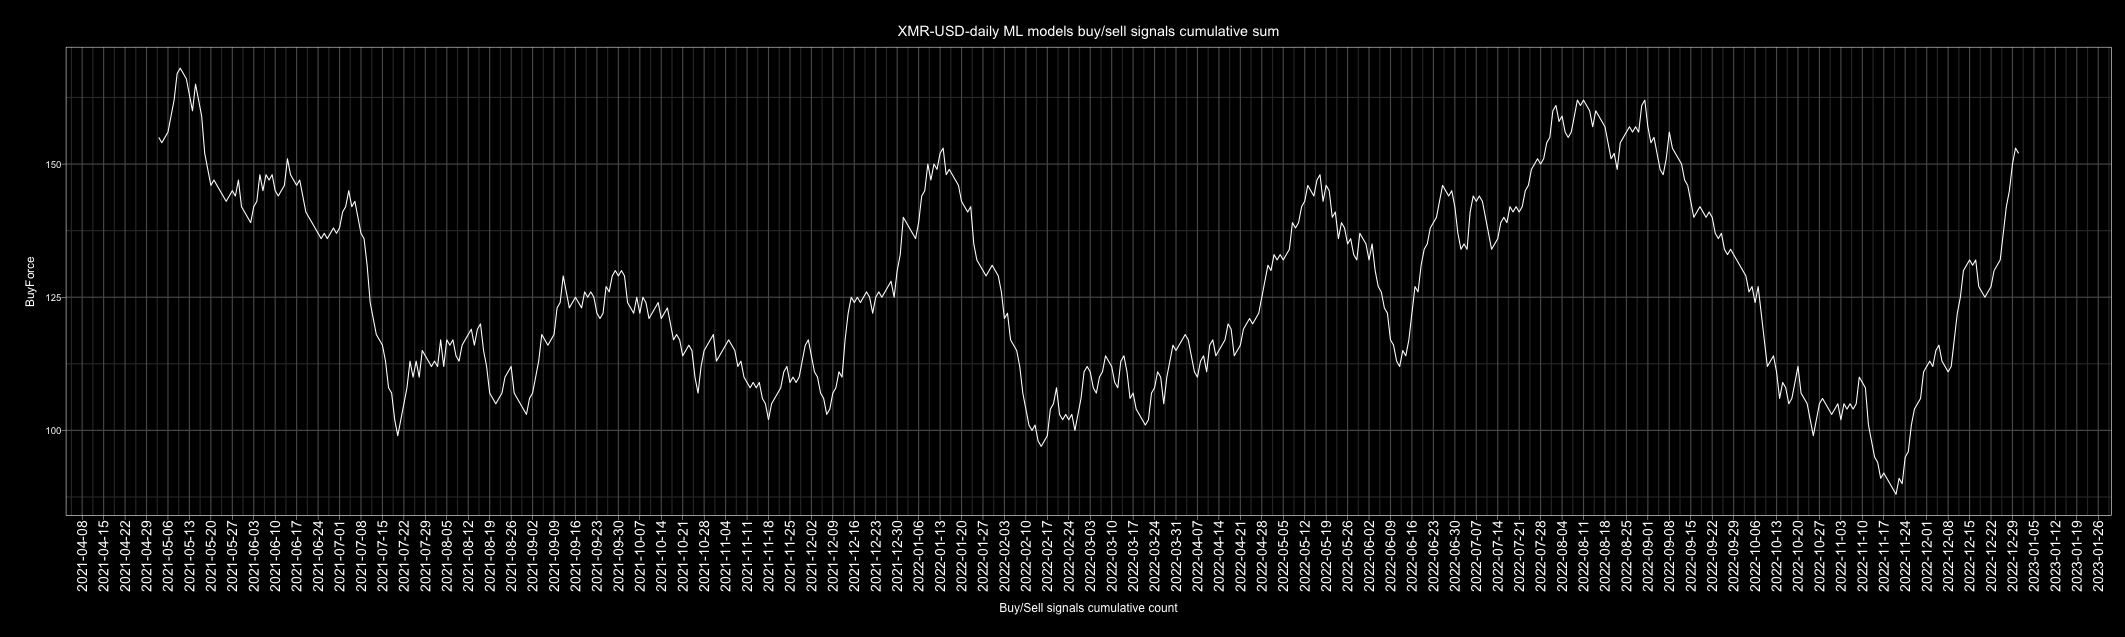

The file beside this chart, header and first rows:
Date, buy, sell, Action, ActionID
2010-01-01, 1, 6, sell, 0
2010-01-02, 3, 4, sell, 0
2010-01-03, 3, 4, sell, 0
2010-01-04, 3, 4, sell, 0
2010-01-05, 4, 3, buy, 1
2010-01-06, 3, 4, sell, 0
2010-01-07, 6, 1, buy, 1
2010-01-08, 6, 1, buy, 1
2010-01-09, 3, 4, sell, 0
2010-01-10, 6, 0, buy, 1
2010-01-11, 3, 4, sell, 0
2010-01-12, 5, 2, buy, 1
2010-01-13, 6, 1, buy, 1
2010-01-14, 4, 3, buy, 1
2010-01-15, 6, 1, buy, 1
2010-01-16, 1, 6, sell, 0
2010-01-17, 2, 5, sell, 0
2010-01-18, 3, 4, sell, 0
2010-01-19, 4, 3, buy, 1
2010-01-20, 3, 4, sell, 0
2010-01-21, 4, 3, buy, 1
2010-01-22, 2, 5, sell, 0
2010-01-23, 1, 6, sell, 0
2010-01-24, 4, 3, buy, 1
2010-01-25, 3, 4, sell, 0
2010-01-26, 3, 4, sell, 0
2010-01-27, 4, 3, buy, 1
2010-01-28, 1, 6, sell, 0
2010-01-29, 4, 3, buy, 1
2010-01-30, 4, 3, buy, 1
2010-01-31, 4, 3, buy, 1
2010-02-01, 5, 2, buy, 1
2010-02-02, 5, 2, buy, 1
2010-02-03, 4, 3, buy, 1
2010-02-04, 3, 4, sell, 0
2010-02-05, 4, 3, buy, 1
2010-02-06, 4, 3, buy, 1
2010-02-07, 3, 4, sell, 0
2010-02-08, 3, 4, sell, 0
2010-02-09, 4, 3, buy, 1
2010-02-10, 5, 2, buy, 1
2010-02-11, 2, 5, sell, 0
2010-02-12, 5, 2, buy, 1
2010-02-13, 2, 5, sell, 0
2010-02-14, 1, 6, sell, 0
2010-02-15, 3, 4, sell, 0
2010-02-16, 2, 5, sell, 0
2010-02-17, 2, 5, sell, 0
2010-02-18, 4, 3, buy, 1
2010-02-19, 3, 4, sell, 0
2010-02-20, 3, 4, sell, 0
2010-02-21, 5, 2, buy, 1
2010-02-22, 5, 2, buy, 1
2010-02-23, 6, 1, buy, 1
2010-02-24, 5, 2, buy, 1
2010-02-25, 3, 4, sell, 0
2010-02-26, 4, 3, buy, 1
2010-02-27, 2, 5, sell, 0
2010-02-28, 1, 6, sell, 0
2010-03-01, 2, 5, sell, 0
... 4,688 more rows
